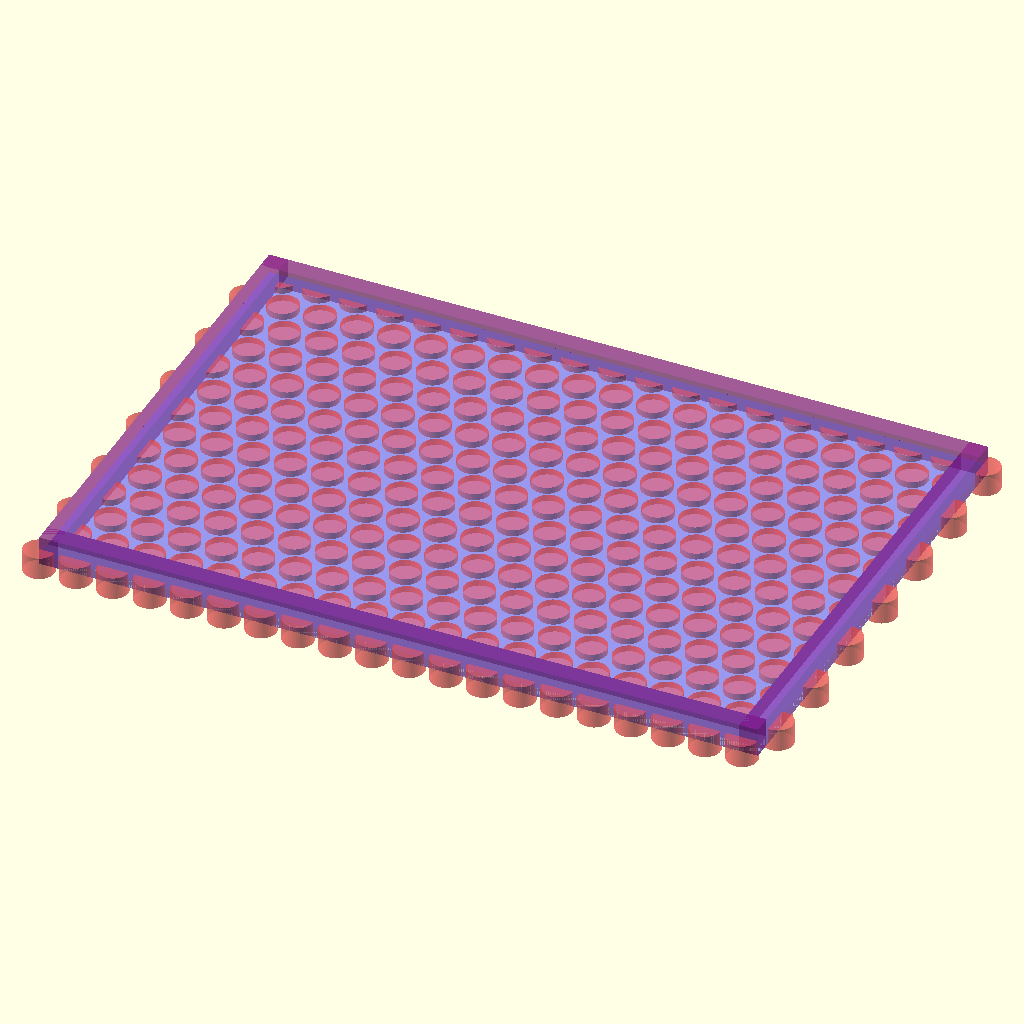
Cell 1 — every parameter at its default value.
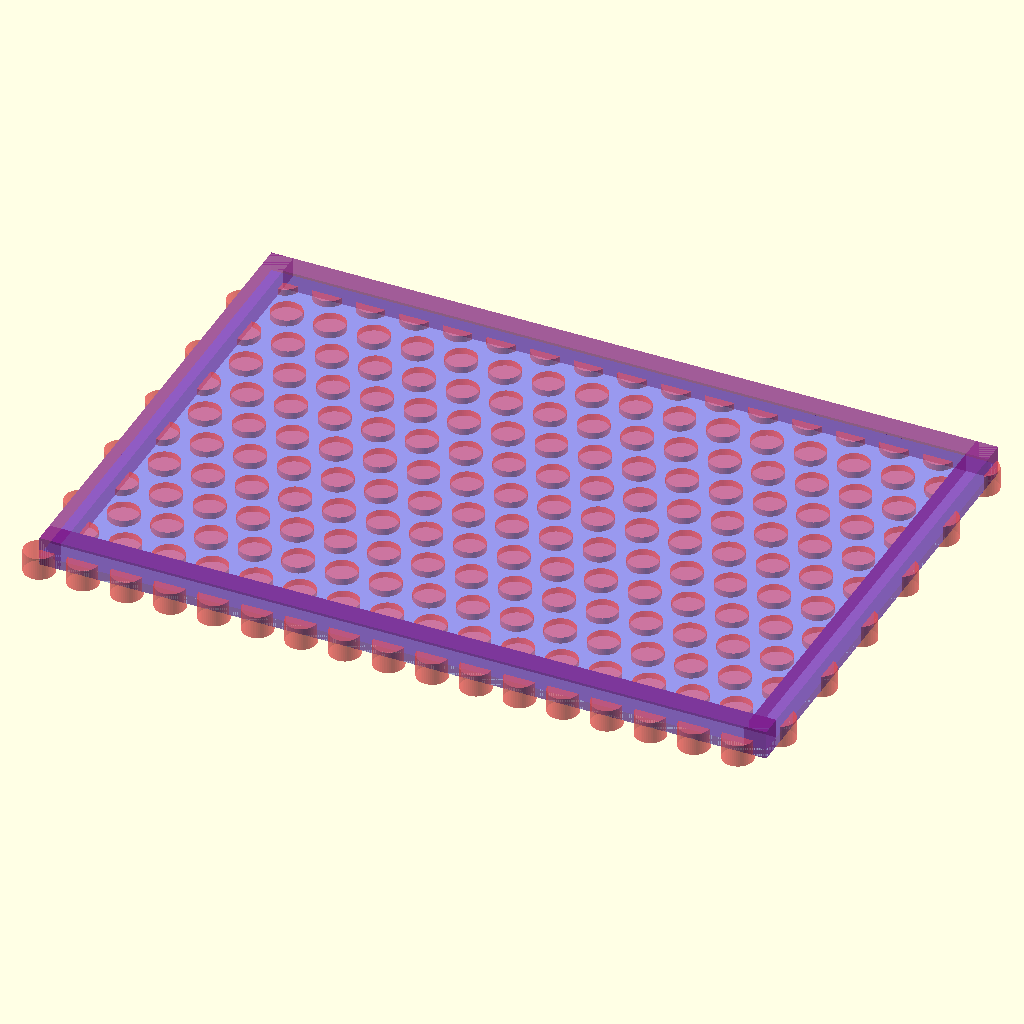
Cell 2 — hole_gap set to 4, the other parameters unchanged.
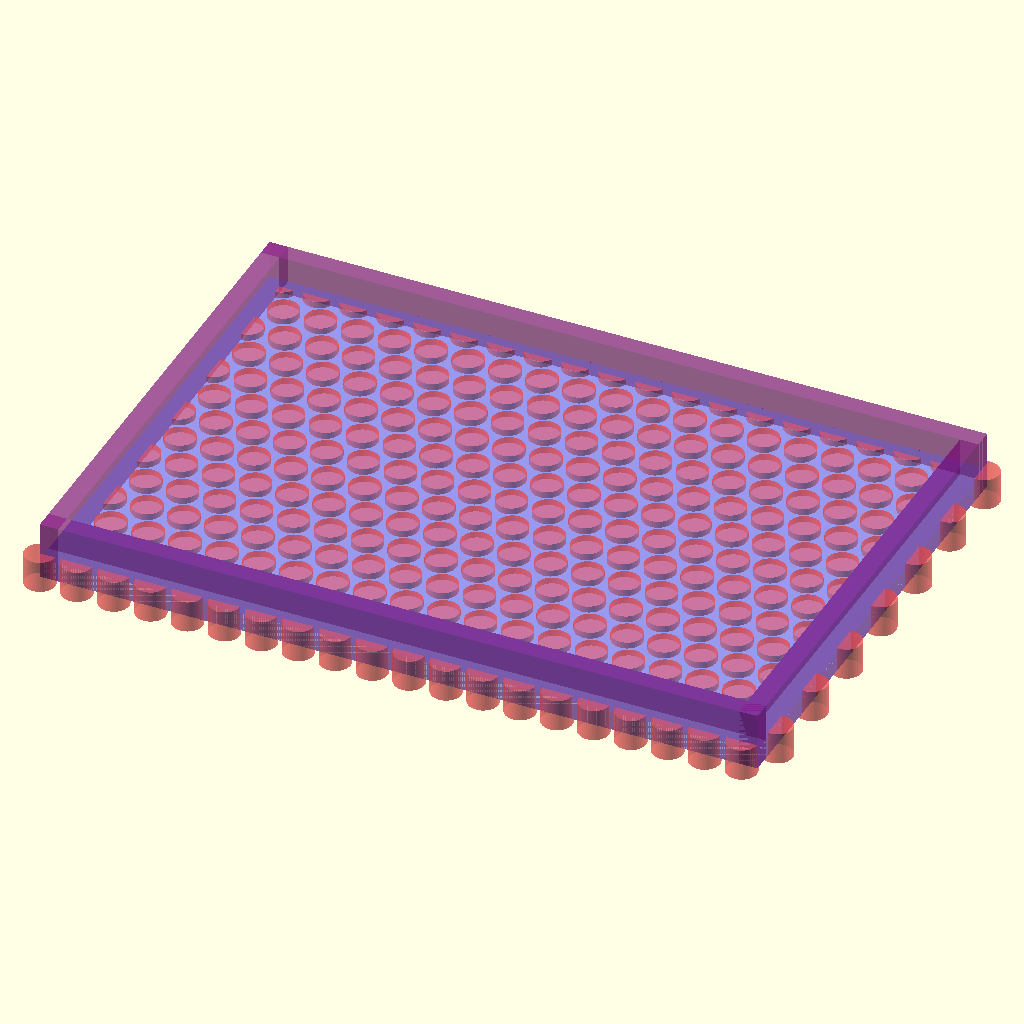
Cell 3 — thick set to 6, the other parameters unchanged.
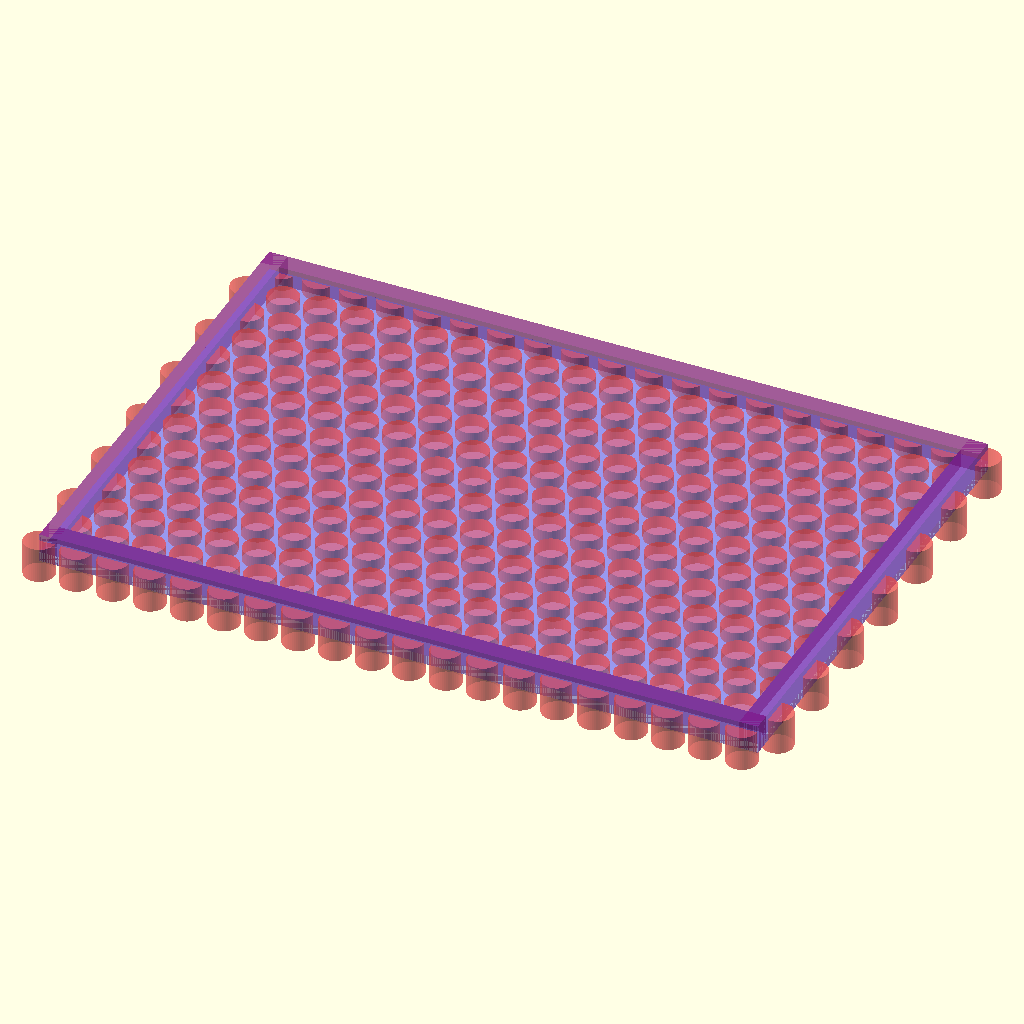
Cell 4 — punch_tweak set to 4, the other parameters unchanged.
All cells are drawn from the same view direction (rotation 55°, 0°, 25°, orthographic, colour scheme Cornfield), but the view is re-fitted for each cell, so position and scale can differ between cells as well as the parameter.
OpenSCAD source file grilleV5.scad:
$fn=50;

hole_diameter = 3/8 * 25.4;
hole_gap = 2;
hole_spacing = hole_diameter + hole_gap;

//gross_length = (11.0 * 25.4);  // airconditioner top grille
//gross_width  = ( 6.0 * 25.4);

gross_length = (17.5 * 25.4) / 2;  // airconditioner top grille
gross_width  = ( 12 * 25.4) / 2;


length = (gross_length) + (gross_length) % hole_spacing/2; // round up to nearest half hole 
width  = ( gross_width) + (gross_width) % hole_spacing/2;
thick = 3;

punch_tweak = 2;  // 2 above and below punch
numAcross = length / hole_spacing ;
numDown   = width / hole_spacing ;

union ()
{

    difference ()
    {
        color("BLUE", .4)
        cube([length, width, thick]);
        
        union()
        {
            translate ( [hole_spacing /2 , hole_spacing /2 , -thick ])
            cube([length - hole_spacing, width - hole_spacing, thick]); 

            
            difference ()
            {
                for ( across = [ 0: 1: numAcross])
                {
                    for ( down = [ 0: 1: numDown ])
                    {
                        
                        translate ( [across * hole_spacing + hole_spacing/2 * (down %2), down * hole_spacing, -punch_tweak ])
                        //translate ( [across * hole_spacing + hole_spacing/2 * (down %2), down * hole_spacing + hole_spacing/2 * (across %2), -punch_tweak ])
                        #cylinder(thick + punch_tweak *2, d=hole_diameter);
                        
                        // echo ( across = across, down = down);
                    }
                }
            }
            

        }
    }
    // reissue the perimeter, to fill in half holes that go past internal walls.
    color("PURPLE", .4)
    {
        cube([length, hole_spacing/2, thick * 3]);
        cube([hole_spacing/2, width, thick * 3]);
        
        translate([ 0, width - hole_spacing/2, 0])
        cube([length, hole_spacing/2, thick * 3]);

        translate([ length - hole_spacing/2 , 0, 0])
        cube([hole_spacing/2, width, thick * 3]);
    }
}    
echo ( gross_length = gross_length, length = length, gross_width = gross_width, width = width);
echo ( gross_length = 2* gross_length/25.4, length = 2* length/25.4, gross_width = 2* gross_width/25.4, width = 2*width/25.4);
echo ( numAcross = numAcross, numDown = numDown);
Parameter table extracted from the source (name, type, default, range or options):
hole_gap: number, default 2
thick: number, default 3
punch_tweak: number, default 2
